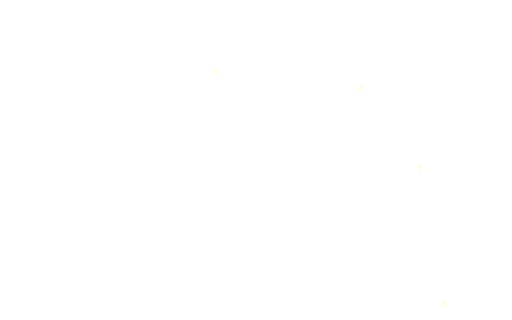
t = 0.00 s
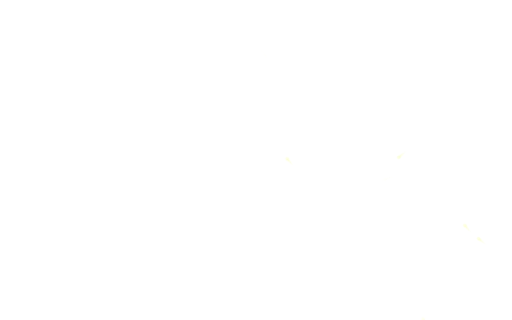
t = 1.67 s
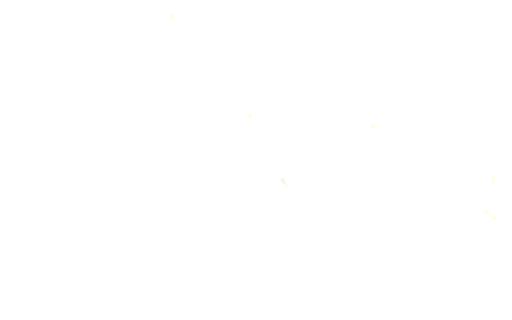
t = 3.33 s
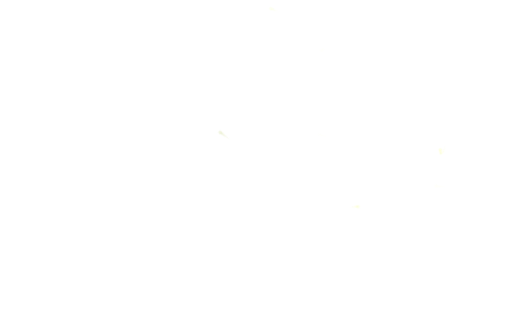
t = 5.00 s
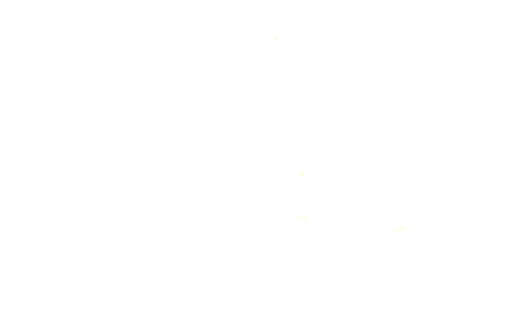
t = 6.67 s
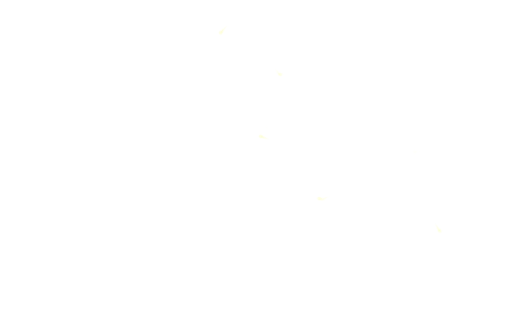
t = 8.33 s

The animated SVG that drew these frames (rendered in a browser with its animation timeline set to each time). Animation: 2 CSS @keyframes rules; frames cover the first 8.33 s, repeats indefinitely.

<svg xmlns="http://www.w3.org/2000/svg" viewBox="12.7 12.7 406.4 254" width="100%" height="100%" preserveAspectRatio="xMidYMid slice"><style>@keyframes pmove{to{offset-distance:100%}}@keyframes pfade{0%{opacity:0}14%{opacity:0.85}45%{opacity:0.85}62%{opacity:0}100%{opacity:0}}.pulse{offset-rotate:0deg;offset-distance:0%;opacity:0;will-change:offset-distance,opacity}.p0{offset-path:path("M432.10,230.00L415.20,220.70L400.50,208.30L384.40,195.80L382.60,180.80L403.80,185.10L421.10,196.30L411.90,181.20L396.10,177.10L388.40,164.30L378.00,165.60L371.20,151.50L357.70,160.60L356.30,148.10L346.80,132.80L335.70,133.80L329.70,146.20L321.30,144.50L319.10,159.50L303.00,147.70L314.70,135.00L315.00,118.30L302.40,126.10L285.20,131.20L273.00,122.10L271.20,135.00L275.60,150.60L261.20,155.30L248.60,143.00L247.80,126.30L228.10,124.50L212.70,111.60L221.30,111.00L227.90,88.40L238.50,104.00L260.10,113.40L246.00,100.60L245.40,87.70L239.30,80.10L244.00,73.90L263.60,83.30L281.60,83.50L272.50,64.80L288.00,70.30L299.60,69.30L297.30,59.40L296.70,45.40L286.20,43.90L286.20,33.60L275.50,28.30L264.00,27.10L269.80,45.10L253.90,41.70L250.30,25.40L239.40,15.40L243.40,37.90L235.10,32.00L217.00,22.70L200.90,8.10L192.50,-8.80L192.80,-18.40L187.10,-29.90L172.20,-23.20L162.50,-35.90L175.60,-41.70L186.20,-59.00L167.50,-55.80L163.30,-63.00L168.90,-73.50L148.40,-72.70L152.70,-83.00L140.10,-87.10L152.10,-100.10L134.60,-107.60L137.10,-126.30L148.70,-127.00L154.90,-115.00L166.30,-119.60L183.80,-114.70L182.50,-110.10L176.60,-96.50L183.80,-89.10L197.20,-94.90L204.80,-91.40L213.80,-91.70L217.90,-81.20L232.10,-75.60L243.30,-64.50L232.10,-52.60L251.70,-53.00L260.20,-55.50L280.50,-55.10L264.40,-43.30L265.00,-37.80L285.80,-43.10L298.60,-50.70L309.60,-45.70L317.50,-33.90L299.80,-27.00L280.80,-24.60L288.90,-18.80L308.30,-18.70L325.00,-12.20L341.50,-19.90L356.90,-33.20L359.00,-23.80L347.70,-14.30L332.60,-7.20L317.70,-4.70L333.60,2.70L349.30,-0.20L354.50,5.30L367.60,12.20L381.30,23.00L368.70,32.00L367.30,44.70L353.70,51.10L344.70,61.20L351.10,78.10L358.20,93.80L371.40,88.60L375.20,92.50L369.40,79.60L359.00,69.90L365.90,59.80L379.90,51.50L387.40,36.90L405.40,42.00L408.70,29.50L420.20,46.30L423.60,46.70L423.50,32.70L414.90,24.50L395.30,14.70L396.10,0.60L397.30,-11.90L407.90,0.20L419.10,10.40L420.90,2.90L432.10,-11.80");animation:pmove 72.5s linear 0s infinite,pfade 8.055555556s ease-in-out 0s infinite}.p1{offset-path:path("M432.10,316.50L415.90,313.70L406.00,303.50L403.10,284.40L385.60,281.40L372.40,267.60L369.60,259.00L357.80,243.90L338.80,240.90L321.10,227.50L300.40,213.70L287.00,198.00L280.20,178.90L295.80,176.50L312.50,181.20L320.60,197.10L333.10,194.00L336.80,181.80L355.60,186.60L367.20,204.50L381.40,206.80L405.80,224.70L422.10,233.20L410.00,219.40L390.70,201.20L372.20,179.80L394.30,185.50L415.30,191.50L401.50,176.60L385.90,167.00L374.90,161.00L357.30,163.00L352.00,150.50L338.20,133.20L330.00,145.70L324.20,149.60L313.40,161.80L309.20,140.60L312.00,121.50L295.50,128.80L279.30,128.70L272.70,136.80L279.20,156.10L256.70,155.20L246.80,138.50L235.20,127.40L216.30,118.00L220.60,110.00L232.60,87.00L251.50,107.50L239.70,88.20L237.10,80.60L221.50,82.40L197.30,73.80L205.40,61.80L223.90,64.00L245.30,71.60L269.30,80.30L271.50,70.00L287.10,65.80L298.40,64.90L297.80,51.80L289.70,44.80L283.90,33.20L271.40,30.00L263.50,48.70L252.70,36.00L243.70,20.30L239.60,45.40L224.30,25.20L203.60,26.90L182.70,34.20L163.00,24.10L171.20,9.40L194.30,15.50L205.20,12.40L193.50,-8.30L195.80,-19.30L178.30,-24.00L165.80,-31.30L176.60,-45.90L171.60,-52.10L164.20,-63.70L157.10,-70.10L144.30,-72.80L137.90,-82.40L149.60,-96.80L132.80,-106.80L138.50,-124.60L149.10,-135.10L157.50,-127.50L163.50,-120.90L187.30,-117.00L184.90,-110.10L173.60,-93.50L196.10,-96.80L208.30,-95.80L214.30,-90.00L226.60,-79.90L242.60,-68.70L238.30,-53.90L259.40,-50.60L277.70,-58.90L268.90,-45.70L279.60,-43.40L294.90,-50.70L307.40,-51.00L324.20,-35.90L302.00,-28.10L295.70,-17.60L319.10,-16.60L334.90,-19.60L352.40,-32.00L365.10,-26.70L358.20,-11.10L338.80,-2.80L326.40,-0.60L346.30,-2.20L359.70,0.30L372.00,9.20L383.30,23.60L370.10,27.00L368.00,42.10L355.20,53.60L351.00,71.10L361.60,90.50L369.10,84.70L357.40,69.90L369.90,55.40L380.80,38.70L404.40,37.40L414.20,31.90L418.70,37.80L411.70,23.40L400.70,10.50L388.50,-4.80L398.80,-12.20L411.90,2.50L420.90,3.70L432.80,-13.60");animation:pmove 89.07s linear -3.83s infinite,pfade 8.097272727s ease-in-out -3.83s infinite}.p2{offset-path:path("M432.10,226.80L418.80,221.30L406.50,209.70L393.40,198.50L382.00,186.10L393.30,188.30L409.50,190.70L422.00,201.60L426.50,199.60L419.50,189.20L412.90,179.00L400.90,170.20L391.60,166.40L384.80,163.10L378.80,165.10L376.70,149.10L368.50,152.80L359.50,159.70L358.80,149.90L349.10,139.20L343.20,125.80L332.30,135.00L324.80,141.20L315.10,141.10L314.00,122.50L310.00,111.30L297.70,125.10L283.50,124.90L265.70,119.20L266.90,135.00L267.90,148.70L260.30,152.40L250.30,139.20L247.20,125.40L230.80,123.60L222.60,111.10L226.70,96.30L234.20,98.50L245.60,109.70L261.30,116.80L266.70,112.50L252.50,104.40L248.50,90.30L248.10,80.80L254.80,76.20L270.20,86.10L284.60,85.40L276.60,74.80L282.50,65.30L295.20,78.20L300.80,71.00L295.80,61.50L301.10,52.70L298.70,42.60L292.40,41.60L289.60,30.70L281.20,22.00L270.20,20.50L259.90,18.40L269.00,32.70L257.40,46.10L253.20,31.60L253.70,17.10L244.60,11.50L237.90,17.20L240.50,38.30L231.10,25.40L214.60,20.30L200.80,5.20L200.50,-10.00L191.10,-16.40L201.10,-22.60L189.20,-32.20L169.40,-35.10L179.20,-46.10L190.70,-55.30L184.50,-62.70L171.30,-66.20L171.60,-76.40L153.20,-76.60L149.80,-85.80L149.30,-94.80L146.40,-104.80L139.00,-117.60L148.30,-119.90L161.30,-107.60L170.40,-114.80L174.30,-106.40L166.00,-95.90L181.70,-88.90L194.30,-83.50L206.00,-89.20L213.20,-85.30L218.80,-76.50L230.10,-70.10L241.30,-61.20L224.60,-55.10L232.80,-51.10L246.40,-50.20L252.50,-37.00L267.70,-38.00L285.20,-42.20L300.40,-46.60L312.90,-43.50L302.90,-33.40L286.50,-29.90L264.50,-28.70L270.40,-24.50L288.40,-20.20L304.90,-20.60L311.50,-10.40L318.80,-0.60L330.20,6.30L336.20,10.40L350.20,12.60L359.80,8.70L368.60,16.30L362.70,27.90L363.30,39.90L355.70,50.10L348.00,54.30L341.90,59.20L347.10,69.70L348.50,81.30L356.10,93.30L357.70,98.10L371.40,91.20L379.20,96.20L387.00,98.50L373.20,84.30L377.00,75.00L366.50,68.50L376.80,58.20L376.90,48.30L391.20,41.80L405.60,51.50L403.40,30.90L413.10,42.70L417.80,54.60L432.00,66.70");animation:pmove 63.35s linear -7.66s infinite,pfade 7.918750000s ease-in-out -7.66s infinite}.p3{offset-path:path("M432.10,191.60L425.40,185.10L417.30,180.70L410.50,173.40L404.20,164.10L394.90,163.40L393.00,154.50L381.10,158.10L382.90,145.90L375.90,140.10L370.30,139.70L365.40,152.20L354.90,143.20L351.80,133.20L348.60,123.10L336.20,123.80L329.00,134.30L325.60,137.20L321.00,134.30L317.20,123.30L319.20,116.50L311.30,106.80L303.70,115.50L293.40,120.10L283.40,123.40L273.40,117.90L278.90,111.00L274.80,107.90L265.20,106.30L256.90,104.90L258.80,95.40L253.40,80.80L258.90,84.30L271.80,91.60L282.40,92.70L291.90,88.80L284.10,76.20L297.20,84.80L303.00,77.70L308.40,77.10L306.30,65.90L301.60,57.60L310.60,48.80L306.90,39.00L300.00,33.90L295.90,25.30L290.30,18.60L280.00,18.20L270.30,18.20L264.30,11.00L256.20,13.90L248.30,6.00L237.80,1.80L235.40,12.50L234.80,22.50L224.10,18.00L216.10,11.60L204.20,1.80L206.40,-7.50L222.00,-7.40L211.70,-16.90L203.10,-29.70L191.40,-35.80L184.20,-42.70L186.40,-54.10L203.90,-52.40L199.10,-57.70L191.00,-64.90L178.50,-64.50L182.20,-73.40L173.50,-83.00L162.50,-78.90L160.70,-89.20L161.60,-94.00L174.00,-86.50L188.10,-83.50L194.00,-77.60L206.30,-80.70L216.50,-71.40L230.20,-66.40L231.10,-62.50L216.90,-60.40L217.20,-50.50L228.80,-41.80L241.10,-39.20L251.30,-43.50L248.30,-31.50L255.00,-22.10L255.20,-9.80L261.40,-15.60L271.20,-18.60L286.20,-14.80L300.50,-8.70L305.80,-4.00L314.10,2.30L319.50,8.50L332.30,10.60L331.10,21.40L341.60,18.70L349.80,15.20L361.80,19.60L357.40,25.00L358.80,35.60L356.90,45.10L346.30,39.60L347.50,50.90L337.20,54.60L332.50,58.40L341.80,66.40L343.30,76.80L337.40,84.80L350.20,81.80L350.80,94.80L342.00,100.60L347.80,104.10L355.80,102.20L366.10,98.00L374.60,102.60L380.10,112.20L383.20,101.30L393.20,104.60L398.40,98.10L386.20,95.10L375.90,88.90L376.90,80.00L387.80,77.10L376.00,72.20L367.80,63.90L378.90,61.00L390.40,58.70L382.20,50.00L386.00,41.30L396.50,47.20L400.00,58.10L408.20,54.40L409.60,42.00L411.20,57.50L420.00,61.00L427.60,69.20L388.20,193.20");animation:pmove 47.86s linear -11.49s infinite,pfade 7.976666667s ease-in-out -11.49s infinite}.p4{offset-path:path("M432.10,317.70L416.30,318.80L399.40,308.80L403.00,292.00L388.30,289.30L380.80,265.80L360.80,268.70L361.40,254.30L344.80,241.20L330.20,227.60L310.20,217.70L293.90,204.00L282.50,188.90L287.70,172.80L301.90,182.30L314.40,189.00L332.00,197.60L334.20,176.20L352.70,178.20L363.90,199.70L377.40,206.80L402.70,218.10L417.90,226.60L396.00,208.00L378.30,187.80L378.80,180.50L405.50,183.10L394.10,179.20L380.40,172.80L368.80,161.30L349.70,159.50L346.60,143.10L338.60,145.50L329.10,153.30L317.30,161.60L296.70,148.50L307.40,128.80L303.10,126.90L285.10,133.00L276.00,130.00L271.90,138.50L275.30,156.00L255.20,154.80L242.70,136.80L230.30,127.70L213.60,114.40L217.70,108.00L227.70,82.70L243.90,101.10L241.30,86.20L222.70,74.70L202.40,86.10L191.20,65.60L207.70,56.10L227.10,68.30L247.90,73.00L272.80,81.90L274.10,63.40L291.90,71.30L290.20,53.60L283.70,44.20L279.60,32.70L274.20,39.30L260.20,52.20L249.20,31.20L245.90,39.70L233.80,32.00L209.90,23.30L194.20,30.80L179.50,33.90L166.90,27.30L158.20,19.20L174.30,5.80L204.00,17.70L188.40,-2.90L182.60,-17.70L180.80,-24.20L165.80,-24.20L167.00,-43.00L172.60,-50.90L155.80,-59.00L156.30,-69.20L138.00,-68.60L137.00,-81.60L140.60,-91.60L136.40,-101.90L133.20,-117.70L122.40,-133.60L136.50,-138.80L156.50,-133.70L160.10,-113.60L173.40,-126.70L186.90,-117.70L189.10,-114.40L184.70,-106.90L183.50,-93.00L201.90,-91.60L216.20,-98.80L224.40,-90.00L235.60,-77.10L247.20,-69.10L259.40,-75.70L273.60,-67.80L249.40,-57.70L256.80,-52.60L277.50,-59.20L268.60,-43.00L288.80,-47.30L302.70,-58.30L315.40,-45.20L317.90,-30.90L297.90,-21.60L317.30,-19.10L332.70,-19.70L349.00,-28.30L366.70,-36.40L355.70,-18.40L351.90,-12.50L330.80,-3.80L340.50,-0.10L351.10,4.90L365.80,7.50L373.20,16.10L384.50,24.90L369.00,31.80L363.40,50.20L351.50,65.30L361.10,85.40L354.50,69.60L374.90,53.80L385.50,35.00L397.20,30.40L416.30,38.80L401.10,18.40L394.30,6.30L388.40,-8.80L400.70,-13.00L413.50,2.50L417.10,-5.40L432.30,-14.60");animation:pmove 86.7s linear -15.32s infinite,pfade 7.881818182s ease-in-out -15.32s infinite}.p5{offset-path:path("M432.10,322.90L414.10,325.30L403.70,313.00L406.90,298.00L395.70,289.10L383.30,277.90L372.20,272.00L363.50,261.00L355.40,247.50L335.70,243.80L319.90,230.60L306.00,215.80L293.80,205.80L280.50,190.70L277.90,180.80L291.90,167.40L306.40,175.70L317.10,193.30L326.10,188.30L338.00,173.50L356.10,182.10L367.50,199.70L380.30,204.70L405.20,219.00L389.20,203.80L372.80,183.30L379.60,178.70L395.60,180.20L377.10,172.80L360.50,167.80L349.00,153.00L342.20,137.10L339.30,153.10L322.90,153.40L307.20,159.20L299.30,142.60L307.70,122.80L295.20,130.20L283.40,132.80L270.60,128.60L276.60,146.10L269.40,156.20L253.10,151.70L245.90,136.60L235.30,126.60L215.10,119.30L209.60,101.50L222.80,94.80L236.70,92.00L236.90,83.10L218.00,84.50L198.50,80.10L192.60,64.50L208.00,51.70L225.80,64.60L248.00,72.30L269.90,78.90L268.90,64.70L289.80,65.40L287.30,54.60L285.70,40.10L277.80,38.80L262.80,55.30L252.20,38.40L246.50,42.40L234.10,38.00L217.50,26.10L200.70,30.00L185.80,36.20L172.80,32.60L162.80,29.60L155.90,20.90L169.50,6.50L192.10,13.10L192.00,1.40L178.10,-10.50L177.90,-19.50L164.40,-24.40L161.60,-42.60L174.50,-50.80L155.00,-57.40L157.60,-67.90L141.30,-67.50L146.90,-76.80L128.50,-85.80L145.00,-95.90L129.40,-107.50L136.00,-118.30L121.60,-133.70L136.30,-137.50L145.90,-135.20L160.50,-132.90L168.50,-124.00L179.70,-123.50L199.90,-124.30L194.10,-115.30L188.20,-106.30L195.60,-99.70L207.50,-103.10L222.30,-102.10L228.40,-89.90L238.70,-74.80L251.10,-79.30L268.90,-75.00L275.30,-67.60L253.10,-57.20L274.40,-59.20L280.50,-51.30L287.30,-51.70L304.10,-61.20L318.60,-53.30L331.00,-44.50L313.80,-31.50L312.90,-23.70L329.50,-22.20L345.70,-25.60L354.50,-40.20L367.50,-31.20L361.80,-16.10L357.60,-11.40L337.70,-1.90L350.20,-5.10L361.40,-0.90L374.70,6.00L379.90,17.40L382.30,27.80L370.90,38.50L357.80,57.60L353.50,70.80L368.20,52.60L380.60,36.90L396.50,32.90L415.00,26.80L392.20,16.90L389.70,3.60L384.70,-13.80L397.10,-14.20L412.90,-0.90L418.80,-8.30L431.50,-16.10");animation:pmove 80.43s linear -19.15s infinite,pfade 8.043000000s ease-in-out -19.15s infinite}.p6{offset-path:path("M432.10,330.30L419.30,327.70L409.70,315.60L401.60,304.70L397.60,287.60L385.00,283.40L375.10,271.80L357.00,267.90L358.20,250.40L341.40,247.30L334.80,230.70L312.90,225.90L297.90,217.90L289.00,200.40L276.80,188.00L286.40,172.70L301.70,174.20L316.00,183.80L326.00,188.80L336.80,176.40L353.80,175.10L368.90,190.50L379.20,199.80L395.70,211.10L381.10,196.50L365.40,176.80L388.60,176.80L371.10,170.20L360.00,166.00L352.70,151.80L343.10,144.60L336.40,156.70L325.10,162.50L306.90,161.70L299.20,146.70L307.70,129.60L296.30,135.70L281.80,134.30L278.20,137.40L282.00,156.50L266.70,160.40L251.10,150.30L238.40,136.30L229.20,129.70L213.00,114.90L210.20,101.50L224.20,90.50L232.30,82.50L213.00,90.50L195.00,75.80L194.20,64.10L205.20,56.80L222.00,54.00L234.50,72.00L254.50,67.40L266.90,71.50L277.80,58.30L290.10,54.90L282.10,42.40L274.90,49.80L260.00,54.80L252.20,45.20L244.50,51.60L231.30,33.20L214.60,30.00L196.70,32.80L186.50,41.70L173.70,38.10L163.10,33.50L151.70,27.30L160.40,13.80L167.10,3.30L190.30,9.50L189.50,1.00L176.80,-10.50L169.90,-15.10L161.70,-31.90L160.50,-41.90L167.50,-50.60L145.10,-48.50L159.30,-62.20L148.40,-62.00L134.60,-62.50L143.40,-77.90L123.30,-76.30L135.70,-89.30L127.60,-97.90L129.20,-105.90L120.50,-111.90L134.00,-120.50L119.10,-132.60L99.10,-135.50L118.80,-140.80L131.80,-137.10L142.50,-137.50L157.50,-138.60L163.10,-123.50L175.60,-125.60L191.20,-120.10L204.30,-117.20L197.80,-105.90L199.10,-101.40L212.20,-102.20L222.10,-99.10L232.40,-84.60L247.40,-79.00L268.40,-74.00L277.50,-65.30L267.00,-61.10L286.30,-55.90L293.50,-58.10L309.50,-61.40L321.10,-53.80L330.70,-43.70L323.40,-30.70L308.40,-22.80L329.00,-20.40L344.80,-27.50L354.70,-37.90L367.60,-33.10L363.70,-17.90L373.60,-3.20L350.40,-7.90L352.20,-4.80L365.40,0.40L379.50,8.50L385.00,15.30L382.10,29.40L373.00,42.20L367.40,54.50L381.20,34.60L398.20,29.30L408.30,24.60L392.60,12.60L391.80,-0.10L386.10,-13.40L393.80,-21.90L412.20,-9.10L419.60,-8.70L433.20,-17.00");animation:pmove 76.59s linear -22.98s infinite,pfade 7.659000000s ease-in-out -22.98s infinite}.p7{offset-path:path("M432.10,331.10L419.40,328.90L411.40,317.80L394.20,309.40L400.70,294.40L384.90,292.90L380.70,273.20L369.30,279.00L356.90,264.10L356.90,248.60L342.90,249.60L333.00,232.50L314.40,228.50L301.40,216.60L291.10,208.40L277.40,197.20L269.80,182.80L287.20,168.80L303.00,176.20L317.10,185.80L321.10,183.90L337.20,171.90L349.20,171.70L363.40,187.10L376.70,192.90L378.20,196.00L363.00,176.70L375.50,175.80L361.10,172.40L344.20,158.80L342.50,147.60L336.80,159.20L325.50,161.90L306.70,164.50L295.40,148.20L303.20,130.90L289.80,139.40L274.20,133.20L281.30,150.80L271.60,162.30L253.50,158.10L243.00,145.20L239.40,131.60L217.20,127.40L203.00,118.10L200.10,106.40L216.70,99.30L215.40,88.10L197.60,83.10L183.20,68.50L197.30,64.40L206.50,52.80L220.70,53.20L233.80,71.40L252.90,66.30L262.70,64.90L281.30,56.90L279.50,41.30L269.60,52.10L253.40,56.80L251.50,47.10L237.60,50.40L226.60,35.20L213.70,33.90L192.50,33.50L183.30,43.70L171.50,39.60L153.80,37.40L147.30,28.20L152.60,16.40L168.30,14.20L175.40,2.60L193.20,9.90L182.00,-6.10L172.80,-14.90L157.60,-24.20L147.30,-34.10L164.60,-47.50L156.10,-53.70L141.40,-51.50L152.60,-65.50L136.70,-64.10L129.20,-65.60L135.90,-78.90L119.40,-77.70L133.00,-88.70L129.50,-100.20L128.00,-104.50L110.60,-109.50L121.10,-116.10L126.40,-126.50L116.10,-136.90L97.70,-137.80L115.70,-146.20L128.80,-137.30L134.50,-148.90L146.40,-147.70L157.80,-144.40L161.50,-126.80L175.00,-132.80L187.70,-121.60L201.40,-129.30L204.00,-114.60L200.80,-107.30L218.30,-110.20L228.00,-95.10L238.30,-92.10L245.80,-82.30L252.40,-85.50L271.70,-75.90L278.40,-66.20L278.10,-63.20L288.40,-58.80L301.70,-63.80L310.40,-56.90L319.70,-53.80L332.40,-45.90L323.00,-33.40L315.20,-24.90L330.20,-27.10L345.10,-30.60L356.80,-43.20L367.30,-36.60L365.70,-21.40L371.10,-10.80L357.10,-9.90L361.10,-5.50L374.30,2.30L379.60,12.20L389.50,29.20L372.60,41.20L385.90,33.10L402.30,21.70L391.50,10.80L385.30,0.40L381.40,-16.10L389.10,-23.10L408.50,-12.90L419.80,-11.80L431.20,-22.60");animation:pmove 71.05s linear -26.81s infinite,pfade 7.894444444s ease-in-out -26.81s infinite}.p8{offset-path:path("M432.10,332.10L413.10,329.00L408.20,319.30L396.50,304.20L393.20,295.20L380.30,284.70L371.30,282.10L355.60,266.20L350.40,253.20L337.90,253.10L321.90,233.30L307.00,222.90L291.20,213.20L275.60,198.80L268.20,181.40L285.30,169.50L306.30,174.40L322.40,192.00L332.10,172.30L347.50,171.00L364.50,186.50L364.90,183.70L363.00,172.70L343.60,162.50L341.50,157.70L324.60,165.50L302.30,161.00L298.80,141.90L291.30,140.70L279.80,140.10L279.60,161.80L260.10,164.80L242.20,150.90L240.30,132.30L215.30,128.00L201.10,115.30L190.60,104.00L213.00,98.20L212.60,93.40L191.50,77.30L179.70,63.10L199.70,58.50L216.30,46.40L229.10,64.90L250.30,66.60L268.70,61.00L277.50,50.00L255.60,56.30L249.20,49.00L231.90,45.70L217.70,29.70L197.70,34.90L185.80,45.30L172.60,42.30L152.80,36.80L148.60,23.80L156.70,15.30L163.80,4.20L188.40,6.40L180.90,-5.80L168.70,-12.50L158.50,-26.90L153.70,-38.10L157.00,-48.00L138.20,-48.70L148.70,-60.60L128.50,-59.70L135.40,-73.30L121.50,-77.00L132.50,-92.80L121.90,-97.80L114.40,-96.90L122.20,-110.30L109.40,-114.00L125.50,-121.30L118.50,-134.60L97.60,-137.30L113.00,-145.50L127.00,-142.30L138.00,-148.40L149.30,-148.40L157.90,-149.10L168.50,-135.30L186.20,-129.80L201.90,-132.40L197.80,-136.70L183.10,-149.40L169.10,-166.40L189.30,-159.30L207.40,-156.40L225.50,-151.00L228.30,-174.10L234.50,-184.20L249.30,-180.30L256.10,-164.90L241.20,-153.90L231.20,-139.60L224.50,-130.50L212.50,-121.00L223.60,-109.50L230.40,-116.10L237.70,-122.40L250.80,-128.30L245.80,-141.60L267.10,-144.80L278.20,-150.60L284.80,-132.70L276.40,-123.90L266.10,-106.20L281.30,-102.90L291.70,-103.70L306.40,-110.60L306.60,-99.00L301.80,-86.60L292.10,-78.30L266.70,-88.50L259.70,-85.80L285.00,-73.00L282.10,-62.70L295.80,-65.30L312.90,-65.90L317.20,-56.70L327.70,-47.00L333.30,-38.90L315.50,-25.80L332.50,-30.10L349.10,-42.60L367.90,-46.40L369.70,-27.40L373.50,-12.30L357.60,-5.90L376.00,2.10L385.90,15.70L376.30,33.90L397.30,23.10L388.30,6.10L381.40,-15.30L392.30,-24.90L413.40,-8.70L431.90,-23.60");animation:pmove 81.63s linear -30.64s infinite,pfade 8.163000000s ease-in-out -30.64s infinite}.p9{offset-path:path("M432.10,363.00L424.10,346.00L428.70,330.00L409.90,330.40L407.60,320.40L391.70,306.70L394.70,295.20L384.80,284.90L372.20,282.00L351.80,269.00L348.50,254.10L334.90,250.00L322.10,234.10L305.20,226.30L292.30,216.40L278.80,202.70L269.00,189.50L274.60,177.00L290.40,160.80L310.40,172.00L320.60,180.10L336.30,164.70L356.50,173.90L360.60,175.10L341.50,161.30L326.50,162.70L307.40,165.70L289.90,149.50L294.80,138.30L279.50,140.20L279.90,161.60L262.70,164.80L247.10,154.40L234.90,140.30L221.30,130.40L205.40,119.20L189.50,107.10L175.50,87.80L196.40,100.40L217.10,93.60L196.80,87.80L180.30,71.90L189.20,60.60L204.50,45.90L225.80,55.90L246.40,66.30L267.90,59.10L256.10,58.70L248.80,53.70L233.10,50.90L221.30,37.50L204.10,37.40L189.00,39.60L176.50,42.40L162.90,40.80L154.80,33.50L141.80,18.40L154.70,8.60L164.60,-0.20L181.80,1.00L163.40,-6.20L140.90,-6.70L148.40,-13.40L162.80,-11.50L153.10,-26.40L144.40,-36.10L158.20,-48.10L141.60,-46.60L145.30,-59.00L126.50,-56.80L130.10,-68.30L116.70,-77.60L129.40,-94.90L115.00,-90.40L109.90,-97.00L116.20,-110.30L99.40,-109.00L114.10,-118.30L118.10,-124.30L106.90,-131.50L92.40,-141.60L105.50,-147.60L119.70,-150.70L130.70,-153.50L143.20,-152.90L152.60,-150.00L164.10,-140.50L171.20,-139.20L189.40,-127.00L191.80,-133.80L181.20,-146.40L166.30,-164.60L180.30,-161.10L200.30,-162.90L213.80,-149.20L227.00,-150.20L226.40,-173.50L233.70,-179.60L244.10,-187.10L258.70,-169.10L250.30,-159.50L242.80,-150.10L233.70,-129.30L240.60,-136.90L260.40,-143.00L273.80,-144.90L282.10,-143.00L290.80,-130.60L281.30,-125.90L272.70,-114.40L277.10,-107.10L285.30,-101.10L295.60,-112.40L310.10,-110.50L303.20,-100.00L310.30,-86.90L306.20,-79.10L287.20,-76.80L273.50,-77.20L285.70,-65.00L301.10,-65.80L316.70,-71.00L314.30,-56.70L326.10,-50.00L336.70,-41.00L323.20,-24.70L338.00,-32.50L351.70,-43.00L370.20,-43.80L370.50,-22.70L373.20,-8.50L371.40,0.10L385.90,13.00L392.00,22.50L382.60,-0.20L376.40,-21.60L397.80,-29.30L411.40,-24.10L419.80,-20.20L432.50,-25.40");animation:pmove 75.62s linear -34.47s infinite,pfade 8.402222222s ease-in-out -34.47s infinite}.p10{offset-path:path("M432.10,175.70L428.90,171.90L425.90,169.50L422.90,169.30L422.60,164.90L417.80,163.70L415.70,162.50L412.40,160.60L411.90,156.80L406.90,156.30L402.90,158.00L404.40,152.40L407.30,148.60L403.40,146.70L403.20,144.50L400.40,141.10L397.60,138.60L393.80,141.80L391.20,139.70L388.20,137.10L384.60,134.30L383.50,131.40L380.10,128.70L376.60,128.40L372.40,126.10L370.70,125.90L368.30,124.60L366.30,128.10L364.90,132.70L362.40,135.00L362.00,129.30L358.10,131.20L357.10,126.20L356.30,123.20L356.30,119.30L353.60,116.60L348.40,117.00L343.70,115.70L340.30,112.80L335.80,113.60L332.10,115.20L329.70,119.30L330.40,114.00L332.40,108.90L328.90,107.00L325.70,109.40L322.50,106.90L318.80,107.30L316.00,104.10L316.90,99.80L313.20,98.50L307.60,98.70L305.00,101.80L302.00,105.00L299.50,109.70L296.90,112.80L293.80,109.40L295.10,105.30L293.80,101.60L290.30,101.10L289.70,96.10L295.10,95.80L298.80,95.30L302.90,94.60L302.90,90.00L306.90,92.70L310.40,89.10L314.10,92.30L317.10,89.70L317.30,85.40L317.50,81.40L317.80,78.00L316.40,73.00L316.80,68.30L317.10,62.90L316.30,59.10L319.30,54.90L322.70,57.90L325.00,62.20L329.60,65.10L330.70,70.30L326.80,70.40L322.40,69.40L324.30,72.90L327.70,76.50L329.30,80.10L333.00,80.80L330.30,83.50L331.00,87.40L329.00,91.30L328.10,95.80L328.70,98.90L331.80,96.70L335.60,93.90L338.40,91.00L340.90,91.40L339.00,94.60L335.80,99.00L333.30,102.50L336.20,106.30L336.50,107.90L340.60,109.70L345.30,111.10L350.30,111.40L354.60,113.70L358.70,114.80L361.20,111.80L363.30,109.50L362.40,104.80L365.40,107.90L368.70,108.40L370.70,110.60L369.60,114.60L373.10,116.10L376.40,119.50L380.20,121.20L384.80,122.30L387.90,123.40L391.00,121.50L392.70,118.60L390.60,114.90L395.00,116.40L397.70,119.80L400.60,122.60L404.60,121.20L407.10,119.00L408.30,113.70L405.60,109.30L403.40,105.90L406.80,104.50L408.20,106.00L410.20,109.40L411.80,107.10L414.00,105.20L415.90,108.90L419.30,105.90L422.20,108.30L424.30,112.50L427.50,109.90L432.60,110.10");animation:pmove 13.52s linear -38.3s infinite,pfade 6.760000000s ease-in-out -38.3s infinite}.p11{offset-path:path("M432.10,365.90L422.90,349.70L420.00,332.30L405.50,325.30L390.40,312.10L394.00,298.40L381.80,286.80L362.50,279.50L353.30,259.40L338.40,258.50L324.10,238.80L302.50,228.90L287.90,214.80L276.00,203.30L265.70,185.40L278.70,172.70L300.00,165.70L322.10,172.70L307.90,167.00L291.20,148.80L284.50,161.70L259.80,168.30L241.10,151.70L228.90,142.50L211.30,126.70L193.60,114.00L176.80,97.20L180.30,85.10L205.30,97.00L188.70,78.60L168.00,61.80L196.10,55.30L218.80,44.00L238.50,63.30L228.60,48.20L207.60,37.90L189.70,49.70L168.20,45.20L144.20,39.70L125.70,30.80L125.50,16.90L146.30,35.20L140.10,16.60L153.80,7.20L174.70,-2.40L151.20,-4.00L127.20,-0.20L144.60,-14.20L148.30,-22.20L141.10,-39.20L143.30,-43.20L139.30,-57.10L121.10,-62.00L114.50,-73.60L121.10,-91.10L104.20,-85.50L114.50,-103.90L97.70,-106.20L99.40,-117.10L112.30,-127.80L95.80,-127.20L88.30,-147.90L111.20,-150.30L105.00,-155.50L89.30,-160.20L93.60,-169.40L88.90,-178.50L102.30,-182.30L109.30,-192.80L128.50,-182.60L127.50,-167.90L137.50,-159.00L137.20,-177.10L150.00,-156.80L173.80,-146.00L164.00,-157.10L157.00,-168.10L141.00,-186.60L160.10,-177.30L188.20,-164.30L188.90,-182.90L194.50,-183.80L202.90,-165.60L217.70,-156.10L223.30,-167.70L233.10,-180.70L243.10,-193.00L256.10,-174.40L255.60,-162.40L248.00,-151.80L240.20,-139.50L261.20,-149.30L276.60,-153.10L287.00,-140.40L295.30,-127.70L280.20,-122.90L285.00,-113.60L294.40,-117.30L312.50,-113.50L314.40,-97.60L310.30,-82.80L291.50,-74.30L311.20,-72.30L319.10,-65.70L334.70,-53.90L334.30,-34.40L357.20,-50.70L377.50,-34.40L376.00,-9.90L384.10,-34.90L411.80,-29.40L397.50,-39.90L385.20,-54.10L365.00,-63.80L347.00,-54.70L331.70,-66.80L340.10,-78.70L333.70,-91.10L328.30,-110.20L358.30,-98.70L383.90,-91.80L399.30,-91.10L422.50,-82.60L419.40,-88.00L421.70,-97.00L412.70,-97.70L405.80,-112.00L397.10,-119.40L386.20,-123.50L368.70,-126.80L377.40,-144.40L391.00,-163.70L372.50,-150.50L363.70,-141.50L353.40,-156.00L339.70,-152.70L325.00,-163.30L310.50,-174.30L293.50,-188.60L278.60,-205.50");animation:pmove 88.49s linear -42.13s infinite,pfade 8.044545455s ease-in-out -42.13s infinite}.p12{offset-path:path("M432.10,374.50L425.30,364.50L419.40,352.70L413.50,343.40L419.70,333.60L408.10,336.20L400.70,326.00L395.70,319.90L388.20,309.80L387.90,303.40L383.50,299.20L379.00,290.20L371.00,290.30L361.10,279.80L347.80,271.60L349.40,259.60L339.60,264.20L331.20,251.50L325.60,240.20L314.60,236.20L303.70,230.30L297.80,225.10L285.90,216.60L277.50,208.30L265.70,203.00L258.10,199.80L245.90,193.90L235.50,184.40L247.80,183.40L259.30,187.70L261.50,179.50L270.80,173.90L283.40,165.60L281.50,164.60L269.00,171.00L255.00,167.70L245.30,157.70L234.00,147.30L231.10,140.20L225.90,135.80L214.70,132.10L203.20,123.20L196.90,114.50L186.50,107.90L175.00,103.10L170.30,91.10L159.90,84.80L152.60,83.70L144.80,83.80L136.30,77.00L141.00,68.70L148.50,63.60L152.20,72.30L160.10,78.40L169.90,76.90L181.60,82.20L193.00,89.30L189.30,82.20L177.70,73.10L165.00,69.50L167.80,58.70L181.50,57.20L194.40,53.80L203.20,44.60L200.50,42.00L191.70,50.60L179.40,51.70L167.00,46.70L157.00,47.10L148.10,41.70L135.10,45.10L128.30,38.90L119.80,29.30L115.50,18.80L122.20,12.10L135.00,20.00L140.80,23.00L135.50,11.20L146.20,6.70L155.50,3.30L155.30,-0.00L140.60,0.50L129.40,2.10L128.10,-6.40L137.50,-10.40L146.20,-16.40L136.10,-16.90L124.40,-15.00L124.30,-23.90L116.50,-33.90L127.10,-38.20L139.00,-31.30L138.50,-36.70L125.60,-44.30L112.50,-48.00L105.50,-56.30L116.50,-49.40L130.60,-43.90L142.20,-42.30L134.30,-52.00L125.90,-54.40L115.60,-61.60L123.90,-68.40L115.80,-70.00L113.60,-73.40L114.20,-82.70L105.90,-80.40L104.10,-88.30L110.30,-98.90L104.00,-98.60L100.30,-103.00L90.30,-110.80L102.10,-112.20L106.70,-119.70L110.00,-125.50L101.50,-125.90L92.90,-131.00L88.80,-137.20L83.00,-147.50L92.70,-147.60L105.20,-151.30L101.20,-152.80L92.30,-154.00L81.20,-157.10L79.40,-167.80L87.40,-173.10L82.70,-180.00L87.20,-183.50L90.70,-190.10L93.60,-192.10L93.10,-198.70L102.40,-195.70L111.90,-190.60L121.10,-188.30L131.10,-180.60L139.50,-175.50L144.00,-176.70L135.00,-185.20L124.40,-193.70L114.40,-204.40");animation:pmove 43.02s linear -45.96s infinite,pfade 8.604000000s ease-in-out -45.96s infinite}.p13{offset-path:path("M432.10,396.00L428.90,383.90L425.60,371.10L418.40,359.80L414.40,350.10L410.70,340.10L403.70,336.90L397.70,326.90L391.70,316.80L383.00,309.60L375.60,300.20L373.50,292.80L365.10,286.50L354.60,280.00L346.10,271.30L339.80,269.50L331.10,257.30L323.20,246.90L314.10,239.50L302.50,232.80L297.10,228.00L286.60,221.40L276.00,216.20L270.10,210.90L260.10,204.50L249.80,198.50L240.40,192.30L225.10,188.00L219.50,186.10L230.10,183.30L242.90,179.90L231.00,177.70L223.50,181.00L216.80,173.30L214.80,164.00L210.60,170.60L214.20,181.50L206.40,173.90L199.40,169.80L196.40,169.80L188.60,161.70L185.80,150.70L190.80,146.30L184.00,142.70L179.80,139.80L174.10,130.40L186.00,131.90L196.80,138.10L206.30,142.10L217.60,147.00L229.70,153.70L237.20,164.50L246.00,173.50L256.00,181.70L261.30,170.40L251.60,170.70L243.10,164.10L234.80,152.80L224.20,145.60L216.70,136.60L203.60,131.40L196.00,124.10L187.70,117.90L179.20,111.70L170.50,110.10L162.30,104.60L165.40,99.00L162.00,89.60L156.60,95.00L148.90,95.80L146.80,87.80L136.50,87.00L130.10,78.50L123.50,67.30L126.20,62.20L134.80,66.00L139.20,57.90L154.00,58.30L156.90,66.20L161.40,73.40L166.90,73.30L161.60,61.00L167.10,55.20L180.70,54.90L176.60,53.40L167.60,51.70L157.20,50.60L147.30,48.30L141.10,51.20L137.80,49.10L128.40,48.00L124.80,37.30L117.10,26.20L113.40,16.10L114.80,2.10L120.70,2.80L129.10,8.60L134.00,8.70L134.60,5.20L122.90,1.00L116.30,-7.60L126.60,-9.50L123.00,-12.30L116.10,-15.40L113.90,-23.20L110.70,-36.30L120.30,-42.20L108.10,-44.90L101.10,-53.40L103.00,-61.00L112.20,-54.60L124.50,-49.80L115.50,-56.50L111.70,-65.40L105.90,-66.20L106.90,-75.20L99.20,-78.30L95.30,-88.00L98.60,-95.30L94.00,-95.70L91.70,-102.30L84.80,-110.00L94.80,-114.80L99.20,-122.40L90.40,-118.90L88.30,-129.20L84.20,-137.30L80.50,-143.20L79.20,-152.80L83.00,-154.90L74.90,-161.80L73.80,-171.20L76.40,-178.10L79.20,-186.20L79.70,-194.40L86.30,-203.30L94.80,-203.90L107.00,-199.20L117.70,-197.50L107.80,-205.10");animation:pmove 36.87s linear -49.79s infinite,pfade 7.374000000s ease-in-out -49.79s infinite}</style><defs><clipPath id="mc"><rect x="12.7" y="12.7" width="406.4" height="254"/></clipPath><radialGradient id="gh0"><stop offset="0" stop-color="#fdffe5" stop-opacity="0.95"/><stop offset="0.35" stop-color="#faffc2" stop-opacity="0.5"/><stop offset="1" stop-color="#faffc2" stop-opacity="0"/></radialGradient><radialGradient id="gt0"><stop offset="0" stop-color="#faffc2" stop-opacity="0.6"/><stop offset="1" stop-color="#faffc2" stop-opacity="0"/></radialGradient><radialGradient id="gh1"><stop offset="0" stop-color="#fdffe5" stop-opacity="0.95"/><stop offset="0.35" stop-color="#fbffc2" stop-opacity="0.5"/><stop offset="1" stop-color="#fbffc2" stop-opacity="0"/></radialGradient><radialGradient id="gt1"><stop offset="0" stop-color="#fbffc2" stop-opacity="0.6"/><stop offset="1" stop-color="#fbffc2" stop-opacity="0"/></radialGradient><radialGradient id="gh2"><stop offset="0" stop-color="#fcffe5" stop-opacity="0.95"/><stop offset="0.35" stop-color="#f8ffc2" stop-opacity="0.5"/><stop offset="1" stop-color="#f8ffc2" stop-opacity="0"/></radialGradient><radialGradient id="gt2"><stop offset="0" stop-color="#f8ffc2" stop-opacity="0.6"/><stop offset="1" stop-color="#f8ffc2" stop-opacity="0"/></radialGradient><radialGradient id="gh3"><stop offset="0" stop-color="#faffe5" stop-opacity="0.95"/><stop offset="0.35" stop-color="#f4ffc2" stop-opacity="0.5"/><stop offset="1" stop-color="#f4ffc2" stop-opacity="0"/></radialGradient><radialGradient id="gt3"><stop offset="0" stop-color="#f4ffc2" stop-opacity="0.6"/><stop offset="1" stop-color="#f4ffc2" stop-opacity="0"/></radialGradient><radialGradient id="gh4"><stop offset="0" stop-color="#feffe5" stop-opacity="0.95"/><stop offset="0.35" stop-color="#fcffc2" stop-opacity="0.5"/><stop offset="1" stop-color="#fcffc2" stop-opacity="0"/></radialGradient><radialGradient id="gt4"><stop offset="0" stop-color="#fcffc2" stop-opacity="0.6"/><stop offset="1" stop-color="#fcffc2" stop-opacity="0"/></radialGradient><radialGradient id="gh5"><stop offset="0" stop-color="#feffe5" stop-opacity="0.95"/><stop offset="0.35" stop-color="#fcffc2" stop-opacity="0.5"/><stop offset="1" stop-color="#fcffc2" stop-opacity="0"/></radialGradient><radialGradient id="gt5"><stop offset="0" stop-color="#fcffc2" stop-opacity="0.6"/><stop offset="1" stop-color="#fcffc2" stop-opacity="0"/></radialGradient><radialGradient id="gh6"><stop offset="0" stop-color="#feffe5" stop-opacity="0.95"/><stop offset="0.35" stop-color="#fcffc2" stop-opacity="0.5"/><stop offset="1" stop-color="#fcffc2" stop-opacity="0"/></radialGradient><radialGradient id="gt6"><stop offset="0" stop-color="#fcffc2" stop-opacity="0.6"/><stop offset="1" stop-color="#fcffc2" stop-opacity="0"/></radialGradient><radialGradient id="gh7"><stop offset="0" stop-color="#feffe5" stop-opacity="0.95"/><stop offset="0.35" stop-color="#fdffc2" stop-opacity="0.5"/><stop offset="1" stop-color="#fdffc2" stop-opacity="0"/></radialGradient><radialGradient id="gt7"><stop offset="0" stop-color="#fdffc2" stop-opacity="0.6"/><stop offset="1" stop-color="#fdffc2" stop-opacity="0"/></radialGradient><radialGradient id="gh8"><stop offset="0" stop-color="#feffe5" stop-opacity="0.95"/><stop offset="0.35" stop-color="#fdffc2" stop-opacity="0.5"/><stop offset="1" stop-color="#fdffc2" stop-opacity="0"/></radialGradient><radialGradient id="gt8"><stop offset="0" stop-color="#fdffc2" stop-opacity="0.6"/><stop offset="1" stop-color="#fdffc2" stop-opacity="0"/></radialGradient><radialGradient id="gh9"><stop offset="0" stop-color="#feffe5" stop-opacity="0.95"/><stop offset="0.35" stop-color="#fcffc2" stop-opacity="0.5"/><stop offset="1" stop-color="#fcffc2" stop-opacity="0"/></radialGradient><radialGradient id="gt9"><stop offset="0" stop-color="#fcffc2" stop-opacity="0.6"/><stop offset="1" stop-color="#fcffc2" stop-opacity="0"/></radialGradient><radialGradient id="gh10"><stop offset="0" stop-color="#fdffe5" stop-opacity="0.95"/><stop offset="0.35" stop-color="#faffc2" stop-opacity="0.5"/><stop offset="1" stop-color="#faffc2" stop-opacity="0"/></radialGradient><radialGradient id="gt10"><stop offset="0" stop-color="#faffc2" stop-opacity="0.6"/><stop offset="1" stop-color="#faffc2" stop-opacity="0"/></radialGradient><radialGradient id="gh11"><stop offset="0" stop-color="#feffe5" stop-opacity="0.95"/><stop offset="0.35" stop-color="#fdffc2" stop-opacity="0.5"/><stop offset="1" stop-color="#fdffc2" stop-opacity="0"/></radialGradient><radialGradient id="gt11"><stop offset="0" stop-color="#fdffc2" stop-opacity="0.6"/><stop offset="1" stop-color="#fdffc2" stop-opacity="0"/></radialGradient><radialGradient id="gh12"><stop offset="0" stop-color="#ffffe5" stop-opacity="0.95"/><stop offset="0.35" stop-color="#feffc2" stop-opacity="0.5"/><stop offset="1" stop-color="#feffc2" stop-opacity="0"/></radialGradient><radialGradient id="gt12"><stop offset="0" stop-color="#feffc2" stop-opacity="0.6"/><stop offset="1" stop-color="#feffc2" stop-opacity="0"/></radialGradient><radialGradient id="gh13"><stop offset="0" stop-color="#f4f7e6" stop-opacity="0.95"/><stop offset="0.35" stop-color="#e0e8b8" stop-opacity="0.5"/><stop offset="1" stop-color="#e0e8b8" stop-opacity="0"/></radialGradient><radialGradient id="gt13"><stop offset="0" stop-color="#e0e8b8" stop-opacity="0.6"/><stop offset="1" stop-color="#e0e8b8" stop-opacity="0"/></radialGradient></defs><g class="comets" clip-path="url(#mc)"><g class="comet"><circle class="pulse p0" r="1.9" fill="url(#gh0)"/><circle class="pulse p0" r="1.62" fill="url(#gt0)" fill-opacity="0.63" style="animation-delay:0.023s"/><circle class="pulse p0" r="1.54" fill="url(#gt0)" fill-opacity="0.57" style="animation-delay:0.047s"/><circle class="pulse p0" r="1.46" fill="url(#gt0)" fill-opacity="0.50" style="animation-delay:0.070s"/><circle class="pulse p0" r="1.38" fill="url(#gt0)" fill-opacity="0.44" style="animation-delay:0.093s"/><circle class="pulse p0" r="1.30" fill="url(#gt0)" fill-opacity="0.38" style="animation-delay:0.117s"/><circle class="pulse p0" r="1.23" fill="url(#gt0)" fill-opacity="0.32" style="animation-delay:0.140s"/><circle class="pulse p0" r="1.15" fill="url(#gt0)" fill-opacity="0.27" style="animation-delay:0.163s"/><circle class="pulse p0" r="1.07" fill="url(#gt0)" fill-opacity="0.21" style="animation-delay:0.187s"/><circle class="pulse p0" r="0.99" fill="url(#gt0)" fill-opacity="0.16" style="animation-delay:0.210s"/><circle class="pulse p0" r="0.91" fill="url(#gt0)" fill-opacity="0.11" style="animation-delay:0.233s"/><circle class="pulse p0" r="0.83" fill="url(#gt0)" fill-opacity="0.07" style="animation-delay:0.257s"/><circle class="pulse p0" r="0.75" fill="url(#gt0)" fill-opacity="0.03" style="animation-delay:0.280s"/></g><g class="comet"><circle class="pulse p1" r="1.9" fill="url(#gh1)"/><circle class="pulse p1" r="1.62" fill="url(#gt1)" fill-opacity="0.63" style="animation-delay:-3.807s"/><circle class="pulse p1" r="1.54" fill="url(#gt1)" fill-opacity="0.57" style="animation-delay:-3.783s"/><circle class="pulse p1" r="1.46" fill="url(#gt1)" fill-opacity="0.50" style="animation-delay:-3.760s"/><circle class="pulse p1" r="1.38" fill="url(#gt1)" fill-opacity="0.44" style="animation-delay:-3.737s"/><circle class="pulse p1" r="1.30" fill="url(#gt1)" fill-opacity="0.38" style="animation-delay:-3.713s"/><circle class="pulse p1" r="1.23" fill="url(#gt1)" fill-opacity="0.32" style="animation-delay:-3.690s"/><circle class="pulse p1" r="1.15" fill="url(#gt1)" fill-opacity="0.27" style="animation-delay:-3.667s"/><circle class="pulse p1" r="1.07" fill="url(#gt1)" fill-opacity="0.21" style="animation-delay:-3.643s"/><circle class="pulse p1" r="0.99" fill="url(#gt1)" fill-opacity="0.16" style="animation-delay:-3.620s"/><circle class="pulse p1" r="0.91" fill="url(#gt1)" fill-opacity="0.11" style="animation-delay:-3.597s"/><circle class="pulse p1" r="0.83" fill="url(#gt1)" fill-opacity="0.07" style="animation-delay:-3.573s"/><circle class="pulse p1" r="0.75" fill="url(#gt1)" fill-opacity="0.03" style="animation-delay:-3.550s"/></g><g class="comet"><circle class="pulse p2" r="1.9" fill="url(#gh2)"/><circle class="pulse p2" r="1.62" fill="url(#gt2)" fill-opacity="0.63" style="animation-delay:-7.637s"/><circle class="pulse p2" r="1.54" fill="url(#gt2)" fill-opacity="0.57" style="animation-delay:-7.613s"/><circle class="pulse p2" r="1.46" fill="url(#gt2)" fill-opacity="0.50" style="animation-delay:-7.590s"/><circle class="pulse p2" r="1.38" fill="url(#gt2)" fill-opacity="0.44" style="animation-delay:-7.567s"/><circle class="pulse p2" r="1.30" fill="url(#gt2)" fill-opacity="0.38" style="animation-delay:-7.543s"/><circle class="pulse p2" r="1.23" fill="url(#gt2)" fill-opacity="0.32" style="animation-delay:-7.520s"/><circle class="pulse p2" r="1.15" fill="url(#gt2)" fill-opacity="0.27" style="animation-delay:-7.497s"/><circle class="pulse p2" r="1.07" fill="url(#gt2)" fill-opacity="0.21" style="animation-delay:-7.473s"/><circle class="pulse p2" r="0.99" fill="url(#gt2)" fill-opacity="0.16" style="animation-delay:-7.450s"/><circle class="pulse p2" r="0.91" fill="url(#gt2)" fill-opacity="0.11" style="animation-delay:-7.427s"/><circle class="pulse p2" r="0.83" fill="url(#gt2)" fill-opacity="0.07" style="animation-delay:-7.403s"/><circle class="pulse p2" r="0.75" fill="url(#gt2)" fill-opacity="0.03" style="animation-delay:-7.380s"/></g><g class="comet"><circle class="pulse p3" r="1.9" fill="url(#gh3)"/><circle class="pulse p3" r="1.62" fill="url(#gt3)" fill-opacity="0.63" style="animation-delay:-11.467s"/><circle class="pulse p3" r="1.54" fill="url(#gt3)" fill-opacity="0.57" style="animation-delay:-11.443s"/><circle class="pulse p3" r="1.46" fill="url(#gt3)" fill-opacity="0.50" style="animation-delay:-11.420s"/><circle class="pulse p3" r="1.38" fill="url(#gt3)" fill-opacity="0.44" style="animation-delay:-11.397s"/><circle class="pulse p3" r="1.30" fill="url(#gt3)" fill-opacity="0.38" style="animation-delay:-11.373s"/><circle class="pulse p3" r="1.23" fill="url(#gt3)" fill-opacity="0.32" style="animation-delay:-11.350s"/><circle class="pulse p3" r="1.15" fill="url(#gt3)" fill-opacity="0.27" style="animation-delay:-11.327s"/><circle class="pulse p3" r="1.07" fill="url(#gt3)" fill-opacity="0.21" style="animation-delay:-11.303s"/><circle class="pulse p3" r="0.99" fill="url(#gt3)" fill-opacity="0.16" style="animation-delay:-11.280s"/><circle class="pulse p3" r="0.91" fill="url(#gt3)" fill-opacity="0.11" style="animation-delay:-11.257s"/><circle class="pulse p3" r="0.83" fill="url(#gt3)" fill-opacity="0.07" style="animation-delay:-11.233s"/><circle class="pulse p3" r="0.75" fill="url(#gt3)" fill-opacity="0.03" style="animation-delay:-11.210s"/></g><g class="comet"><circle class="pulse p4" r="1.9" fill="url(#gh4)"/><circle class="pulse p4" r="1.62" fill="url(#gt4)" fill-opacity="0.63" style="animation-delay:-15.297s"/><circle class="pulse p4" r="1.54" fill="url(#gt4)" fill-opacity="0.57" style="animation-delay:-15.273s"/><circle class="pulse p4" r="1.46" fill="url(#gt4)" fill-opacity="0.50" style="animation-delay:-15.250s"/><circle class="pulse p4" r="1.38" fill="url(#gt4)" fill-opacity="0.44" style="animation-delay:-15.227s"/><circle class="pulse p4" r="1.30" fill="url(#gt4)" fill-opacity="0.38" style="animation-delay:-15.203s"/><circle class="pulse p4" r="1.23" fill="url(#gt4)" fill-opacity="0.32" style="animation-delay:-15.180s"/><circle class="pulse p4" r="1.15" fill="url(#gt4)" fill-opacity="0.27" style="animation-delay:-15.157s"/><circle class="pulse p4" r="1.07" fill="url(#gt4)" fill-opacity="0.21" style="animation-delay:-15.133s"/><circle class="pulse p4" r="0.99" fill="url(#gt4)" fill-opacity="0.16" style="animation-delay:-15.110s"/><circle class="pulse p4" r="0.91" fill="url(#gt4)" fill-opacity="0.11" style="animation-delay:-15.087s"/><circle class="pulse p4" r="0.83" fill="url(#gt4)" fill-opacity="0.07" style="animation-delay:-15.063s"/><circle class="pulse p4" r="0.75" fill="url(#gt4)" fill-opacity="0.03" style="animation-delay:-15.040s"/></g><g class="comet"><circle class="pulse p5" r="1.9" fill="url(#gh5)"/><circle class="pulse p5" r="1.62" fill="url(#gt5)" fill-opacity="0.63" style="animation-delay:-19.127s"/><circle class="pulse p5" r="1.54" fill="url(#gt5)" fill-opacity="0.57" style="animation-delay:-19.103s"/><circle class="pulse p5" r="1.46" fill="url(#gt5)" fill-opacity="0.50" style="animation-delay:-19.080s"/><circle class="pulse p5" r="1.38" fill="url(#gt5)" fill-opacity="0.44" style="animation-delay:-19.057s"/><circle class="pulse p5" r="1.30" fill="url(#gt5)" fill-opacity="0.38" style="animation-delay:-19.033s"/><circle class="pulse p5" r="1.23" fill="url(#gt5)" fill-opacity="0.32" style="animation-delay:-19.010s"/><circle class="pulse p5" r="1.15" fill="url(#gt5)" fill-opacity="0.27" style="animation-delay:-18.987s"/><circle class="pulse p5" r="1.07" fill="url(#gt5)" fill-opacity="0.21" style="animation-delay:-18.963s"/><circle class="pulse p5" r="0.99" fill="url(#gt5)" fill-opacity="0.16" style="animation-delay:-18.940s"/><circle class="pulse p5" r="0.91" fill="url(#gt5)" fill-opacity="0.11" style="animation-delay:-18.917s"/><circle class="pulse p5" r="0.83" fill="url(#gt5)" fill-opacity="0.07" style="animation-delay:-18.893s"/><circle class="pulse p5" r="0.75" fill="url(#gt5)" fill-opacity="0.03" style="animation-delay:-18.870s"/></g><g class="comet"><circle class="pulse p6" r="1.9" fill="url(#gh6)"/><circle class="pulse p6" r="1.62" fill="url(#gt6)" fill-opacity="0.63" style="animation-delay:-22.957s"/><circle class="pulse p6" r="1.54" fill="url(#gt6)" fill-opacity="0.57" style="animation-delay:-22.933s"/><circle class="pulse p6" r="1.46" fill="url(#gt6)" fill-opacity="0.50" style="animation-delay:-22.910s"/><circle class="pulse p6" r="1.38" fill="url(#gt6)" fill-opacity="0.44" style="animation-delay:-22.887s"/><circle class="pulse p6" r="1.30" fill="url(#gt6)" fill-opacity="0.38" style="animation-delay:-22.863s"/><circle class="pulse p6" r="1.23" fill="url(#gt6)" fill-opacity="0.32" style="animation-delay:-22.840s"/><circle class="pulse p6" r="1.15" fill="url(#gt6)" fill-opacity="0.27" style="animation-delay:-22.817s"/><circle class="pulse p6" r="1.07" fill="url(#gt6)" fill-opacity="0.21" style="animation-delay:-22.793s"/><circle class="pulse p6" r="0.99" fill="url(#gt6)" fill-opacity="0.16" style="animation-delay:-22.770s"/><circle class="pulse p6" r="0.91" fill="url(#gt6)" fill-opacity="0.11" style="animation-delay:-22.747s"/><circle class="pulse p6" r="0.83" fill="url(#gt6)" fill-opacity="0.07" style="animation-delay:-22.723s"/><circle class="pulse p6" r="0.75" fill="url(#gt6)" fill-opacity="0.03" style="animation-delay:-22.700s"/></g><g class="comet"><circle class="pulse p7" r="1.9" fill="url(#gh7)"/><circle class="pulse p7" r="1.62" fill="url(#gt7)" fill-opacity="0.63" style="animation-delay:-26.787s"/><circle class="pulse p7" r="1.54" fill="url(#gt7)" fill-opacity="0.57" style="animation-delay:-26.763s"/><circle class="pulse p7" r="1.46" fill="url(#gt7)" fill-opacity="0.50" style="animation-delay:-26.740s"/><circle class="pulse p7" r="1.38" fill="url(#gt7)" fill-opacity="0.44" style="animation-delay:-26.717s"/><circle class="pulse p7" r="1.30" fill="url(#gt7)" fill-opacity="0.38" style="animation-delay:-26.693s"/><circle class="pulse p7" r="1.23" fill="url(#gt7)" fill-opacity="0.32" style="animation-delay:-26.670s"/><circle class="pulse p7" r="1.15" fill="url(#gt7)" fill-opacity="0.27" style="animation-delay:-26.647s"/><circle class="pulse p7" r="1.07" fill="url(#gt7)" fill-opacity="0.21" style="animation-delay:-26.623s"/><circle class="pulse p7" r="0.99" fill="url(#gt7)" fill-opacity="0.16" style="animation-delay:-26.600s"/><circle class="pulse p7" r="0.91" fill="url(#gt7)" fill-opacity="0.11" style="animation-delay:-26.577s"/><circle class="pulse p7" r="0.83" fill="url(#gt7)" fill-opacity="0.07" style="animation-delay:-26.553s"/><circle class="pulse p7" r="0.75" fill="url(#gt7)" fill-opacity="0.03" style="animation-delay:-26.530s"/></g><g class="comet"><circle class="pulse p8" r="1.9" fill="url(#gh8)"/><circle class="pulse p8" r="1.62" fill="url(#gt8)" fill-opacity="0.63" style="animation-delay:-30.617s"/><circle class="pulse p8" r="1.54" fill="url(#gt8)" fill-opacity="0.57" style="animation-delay:-30.593s"/><circle class="pulse p8" r="1.46" fill="url(#gt8)" fill-opacity="0.50" style="animation-delay:-30.570s"/><circle class="pulse p8" r="1.38" fill="url(#gt8)" fill-opacity="0.44" style="animation-delay:-30.547s"/><circle class="pulse p8" r="1.30" fill="url(#gt8)" fill-opacity="0.38" style="animation-delay:-30.523s"/><circle class="pulse p8" r="1.23" fill="url(#gt8)" fill-opacity="0.32" style="animation-delay:-30.500s"/><circle class="pulse p8" r="1.15" fill="url(#gt8)" fill-opacity="0.27" style="animation-delay:-30.477s"/><circle class="pulse p8" r="1.07" fill="url(#gt8)" fill-opacity="0.21" style="animation-delay:-30.453s"/><circle class="pulse p8" r="0.99" fill="url(#gt8)" fill-opacity="0.16" style="animation-delay:-30.430s"/><circle class="pulse p8" r="0.91" fill="url(#gt8)" fill-opacity="0.11" style="animation-delay:-30.407s"/><circle class="pulse p8" r="0.83" fill="url(#gt8)" fill-opacity="0.07" style="animation-delay:-30.383s"/><circle class="pulse p8" r="0.75" fill="url(#gt8)" fill-opacity="0.03" style="animation-delay:-30.360s"/></g><g class="comet"><circle class="pulse p9" r="1.9" fill="url(#gh9)"/><circle class="pulse p9" r="1.62" fill="url(#gt9)" fill-opacity="0.63" style="animation-delay:-34.447s"/><circle class="pulse p9" r="1.54" fill="url(#gt9)" fill-opacity="0.57" style="animation-delay:-34.423s"/><circle class="pulse p9" r="1.46" fill="url(#gt9)" fill-opacity="0.50" style="animation-delay:-34.400s"/><circle class="pulse p9" r="1.38" fill="url(#gt9)" fill-opacity="0.44" style="animation-delay:-34.377s"/><circle class="pulse p9" r="1.30" fill="url(#gt9)" fill-opacity="0.38" style="animation-delay:-34.353s"/><circle class="pulse p9" r="1.23" fill="url(#gt9)" fill-opacity="0.32" style="animation-delay:-34.330s"/><circle class="pulse p9" r="1.15" fill="url(#gt9)" fill-opacity="0.27" style="animation-delay:-34.307s"/><circle class="pulse p9" r="1.07" fill="url(#gt9)" fill-opacity="0.21" style="animation-delay:-34.283s"/><circle class="pulse p9" r="0.99" fill="url(#gt9)" fill-opacity="0.16" style="animation-delay:-34.260s"/><circle class="pulse p9" r="0.91" fill="url(#gt9)" fill-opacity="0.11" style="animation-delay:-34.237s"/><circle class="pulse p9" r="0.83" fill="url(#gt9)" fill-opacity="0.07" style="animation-delay:-34.213s"/><circle class="pulse p9" r="0.75" fill="url(#gt9)" fill-opacity="0.03" style="animation-delay:-34.190s"/></g><g class="comet"><circle class="pulse p10" r="1.9" fill="url(#gh10)"/><circle class="pulse p10" r="1.62" fill="url(#gt10)" fill-opacity="0.63" style="animation-delay:-38.277s"/><circle class="pulse p10" r="1.54" fill="url(#gt10)" fill-opacity="0.57" style="animation-delay:-38.253s"/><circle class="pulse p10" r="1.46" fill="url(#gt10)" fill-opacity="0.50" style="animation-delay:-38.230s"/><circle class="pulse p10" r="1.38" fill="url(#gt10)" fill-opacity="0.44" style="animation-delay:-38.207s"/><circle class="pulse p10" r="1.30" fill="url(#gt10)" fill-opacity="0.38" style="animation-delay:-38.183s"/><circle class="pulse p10" r="1.23" fill="url(#gt10)" fill-opacity="0.32" style="animation-delay:-38.160s"/><circle class="pulse p10" r="1.15" fill="url(#gt10)" fill-opacity="0.27" style="animation-delay:-38.137s"/><circle class="pulse p10" r="1.07" fill="url(#gt10)" fill-opacity="0.21" style="animation-delay:-38.113s"/><circle class="pulse p10" r="0.99" fill="url(#gt10)" fill-opacity="0.16" style="animation-delay:-38.090s"/><circle class="pulse p10" r="0.91" fill="url(#gt10)" fill-opacity="0.11" style="animation-delay:-38.067s"/><circle class="pulse p10" r="0.83" fill="url(#gt10)" fill-opacity="0.07" style="animation-delay:-38.043s"/><circle class="pulse p10" r="0.75" fill="url(#gt10)" fill-opacity="0.03" style="animation-delay:-38.020s"/></g><g class="comet"><circle class="pulse p11" r="1.9" fill="url(#gh11)"/><circle class="pulse p11" r="1.62" fill="url(#gt11)" fill-opacity="0.63" style="animation-delay:-42.107s"/><circle class="pulse p11" r="1.54" fill="url(#gt11)" fill-opacity="0.57" style="animation-delay:-42.083s"/><circle class="pulse p11" r="1.46" fill="url(#gt11)" fill-opacity="0.50" style="animation-delay:-42.060s"/><circle class="pulse p11" r="1.38" fill="url(#gt11)" fill-opacity="0.44" style="animation-delay:-42.037s"/><circle class="pulse p11" r="1.30" fill="url(#gt11)" fill-opacity="0.38" style="animation-delay:-42.013s"/><circle class="pulse p11" r="1.23" fill="url(#gt11)" fill-opacity="0.32" style="animation-delay:-41.990s"/><circle class="pulse p11" r="1.15" fill="url(#gt11)" fill-opacity="0.27" style="animation-delay:-41.967s"/><circle class="pulse p11" r="1.07" fill="url(#gt11)" fill-opacity="0.21" style="animation-delay:-41.943s"/><circle class="pulse p11" r="0.99" fill="url(#gt11)" fill-opacity="0.16" style="animation-delay:-41.920s"/><circle class="pulse p11" r="0.91" fill="url(#gt11)" fill-opacity="0.11" style="animation-delay:-41.897s"/><circle class="pulse p11" r="0.83" fill="url(#gt11)" fill-opacity="0.07" style="animation-delay:-41.873s"/><circle class="pulse p11" r="0.75" fill="url(#gt11)" fill-opacity="0.03" style="animation-delay:-41.850s"/></g><g class="comet"><circle class="pulse p12" r="1.9" fill="url(#gh12)"/><circle class="pulse p12" r="1.62" fill="url(#gt12)" fill-opacity="0.63" style="animation-delay:-45.937s"/><circle class="pulse p12" r="1.54" fill="url(#gt12)" fill-opacity="0.57" style="animation-delay:-45.913s"/><circle class="pulse p12" r="1.46" fill="url(#gt12)" fill-opacity="0.50" style="animation-delay:-45.890s"/><circle class="pulse p12" r="1.38" fill="url(#gt12)" fill-opacity="0.44" style="animation-delay:-45.867s"/><circle class="pulse p12" r="1.30" fill="url(#gt12)" fill-opacity="0.38" style="animation-delay:-45.843s"/><circle class="pulse p12" r="1.23" fill="url(#gt12)" fill-opacity="0.32" style="animation-delay:-45.820s"/><circle class="pulse p12" r="1.15" fill="url(#gt12)" fill-opacity="0.27" style="animation-delay:-45.797s"/><circle class="pulse p12" r="1.07" fill="url(#gt12)" fill-opacity="0.21" style="animation-delay:-45.773s"/><circle class="pulse p12" r="0.99" fill="url(#gt12)" fill-opacity="0.16" style="animation-delay:-45.750s"/><circle class="pulse p12" r="0.91" fill="url(#gt12)" fill-opacity="0.11" style="animation-delay:-45.727s"/><circle class="pulse p12" r="0.83" fill="url(#gt12)" fill-opacity="0.07" style="animation-delay:-45.703s"/><circle class="pulse p12" r="0.75" fill="url(#gt12)" fill-opacity="0.03" style="animation-delay:-45.680s"/></g><g class="comet"><circle class="pulse p13" r="1.9" fill="url(#gh13)"/><circle class="pulse p13" r="1.62" fill="url(#gt13)" fill-opacity="0.63" style="animation-delay:-49.767s"/><circle class="pulse p13" r="1.54" fill="url(#gt13)" fill-opacity="0.57" style="animation-delay:-49.743s"/><circle class="pulse p13" r="1.46" fill="url(#gt13)" fill-opacity="0.50" style="animation-delay:-49.720s"/><circle class="pulse p13" r="1.38" fill="url(#gt13)" fill-opacity="0.44" style="animation-delay:-49.697s"/><circle class="pulse p13" r="1.30" fill="url(#gt13)" fill-opacity="0.38" style="animation-delay:-49.673s"/><circle class="pulse p13" r="1.23" fill="url(#gt13)" fill-opacity="0.32" style="animation-delay:-49.650s"/><circle class="pulse p13" r="1.15" fill="url(#gt13)" fill-opacity="0.27" style="animation-delay:-49.627s"/><circle class="pulse p13" r="1.07" fill="url(#gt13)" fill-opacity="0.21" style="animation-delay:-49.603s"/><circle class="pulse p13" r="0.99" fill="url(#gt13)" fill-opacity="0.16" style="animation-delay:-49.580s"/><circle class="pulse p13" r="0.91" fill="url(#gt13)" fill-opacity="0.11" style="animation-delay:-49.557s"/><circle class="pulse p13" r="0.83" fill="url(#gt13)" fill-opacity="0.07" style="animation-delay:-49.533s"/><circle class="pulse p13" r="0.75" fill="url(#gt13)" fill-opacity="0.03" style="animation-delay:-49.510s"/></g></g></svg>
